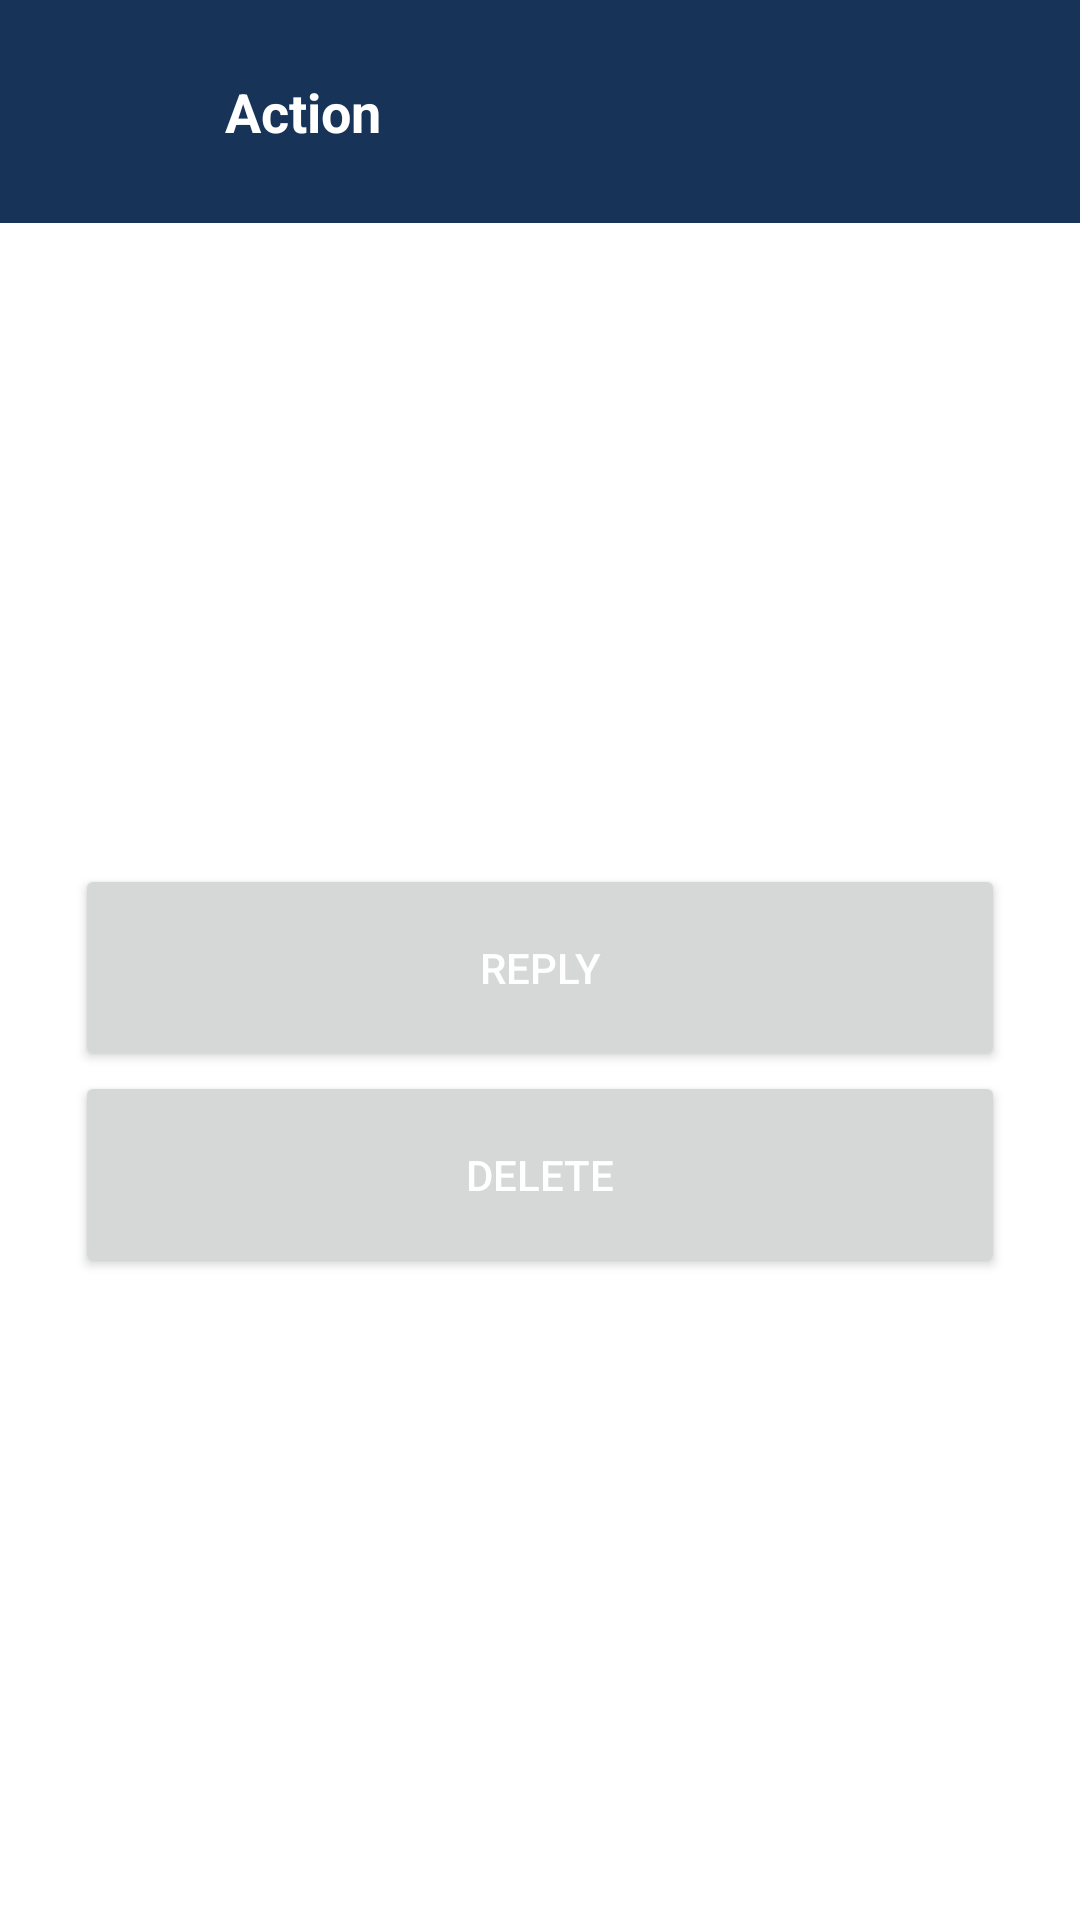

Produce the Android XML layout that renders to this screen, including the resource entries it uses.
<!-- AndroidManifest.xml: application theme Theme.MAD_Project -->
<!-- res/layout/activity_delete_query.xml -->
<?xml version="1.0" encoding="utf-8"?>
<androidx.constraintlayout.widget.ConstraintLayout xmlns:android="http://schemas.android.com/apk/res/android"
    xmlns:app="http://schemas.android.com/apk/res-auto"
    xmlns:tools="http://schemas.android.com/tools"
    android:layout_width="match_parent"
    android:layout_height="match_parent"
    tools:context=".DeleteQuery"
    android:background="@color/white">

    <LinearLayout
        android:layout_width="match_parent"
        android:layout_height="match_parent"
        android:orientation="vertical">

        <LinearLayout
            android:layout_width="match_parent"
            android:layout_height="wrap_content"
            android:orientation="horizontal"
            android:background="@color/purple_500">

            <ImageButton
                android:id="@+id/back"
                android:src="@drawable/ic_baseline_arrow_back_24"
                android:layout_width="wrap_content"
                android:layout_height="wrap_content"
                android:background="@color/purple_500"
                android:padding="25dp"/>

            <TextView
                android:layout_width="match_parent"
                android:layout_height="wrap_content"
                android:text="Action"
                android:textSize="18dp"
                android:textStyle="bold"
                android:textColor="@color/white"
                android:padding="25dp"/>

        </LinearLayout>

        <ScrollView
            android:layout_width="match_parent"
            android:layout_height="match_parent">

            <LinearLayout
                android:layout_width="match_parent"
                android:layout_height="wrap_content"
                android:orientation="vertical"
                android:layout_gravity="center"
                android:paddingHorizontal="25dp">

                <Button
                    android:id="@+id/reply_query"
                    android:layout_width="match_parent"
                    android:layout_height="match_parent"
                    android:text="reply"
                    android:textColor="@color/white"
                    android:padding="25dp"/>

                <Button
                    android:id="@+id/delete"
                    android:layout_width="match_parent"
                    android:layout_height="match_parent"
                    android:text="delete"
                    android:textColor="@color/white"
                    android:padding="25dp"/>

            </LinearLayout>

        </ScrollView>

    </LinearLayout>

</androidx.constraintlayout.widget.ConstraintLayout>
<!-- resources referenced by this layout -->
<resources>
  <color name="purple_500">#173358</color>
  <color name="white">#FFFFFFFF</color>
  <style name="Theme.MAD_Project" parent="Theme.MaterialComponents.DayNight.NoActionBar">
          
          <item name="colorPrimary">@color/purple_500</item>
          <item name="colorPrimaryVariant">@color/purple_700</item>
          <item name="colorOnPrimary">@color/black</item>
          
          <item name="colorSecondary">@color/teal_200</item>
          <item name="colorSecondaryVariant">@color/teal_700</item>
          <item name="colorOnSecondary">@color/black</item>
          
          <item name="android:statusBarColor">?attr/colorPrimaryVariant</item>
          
          <item name="android:windowDisablePreview">true</item>
      </style>
  <color name="purple_700">#173358</color>
  <color name="black">#FF000000</color>
  <color name="teal_200">#FF03DAC5</color>
  <color name="teal_700">#FF018786</color>
</resources>
